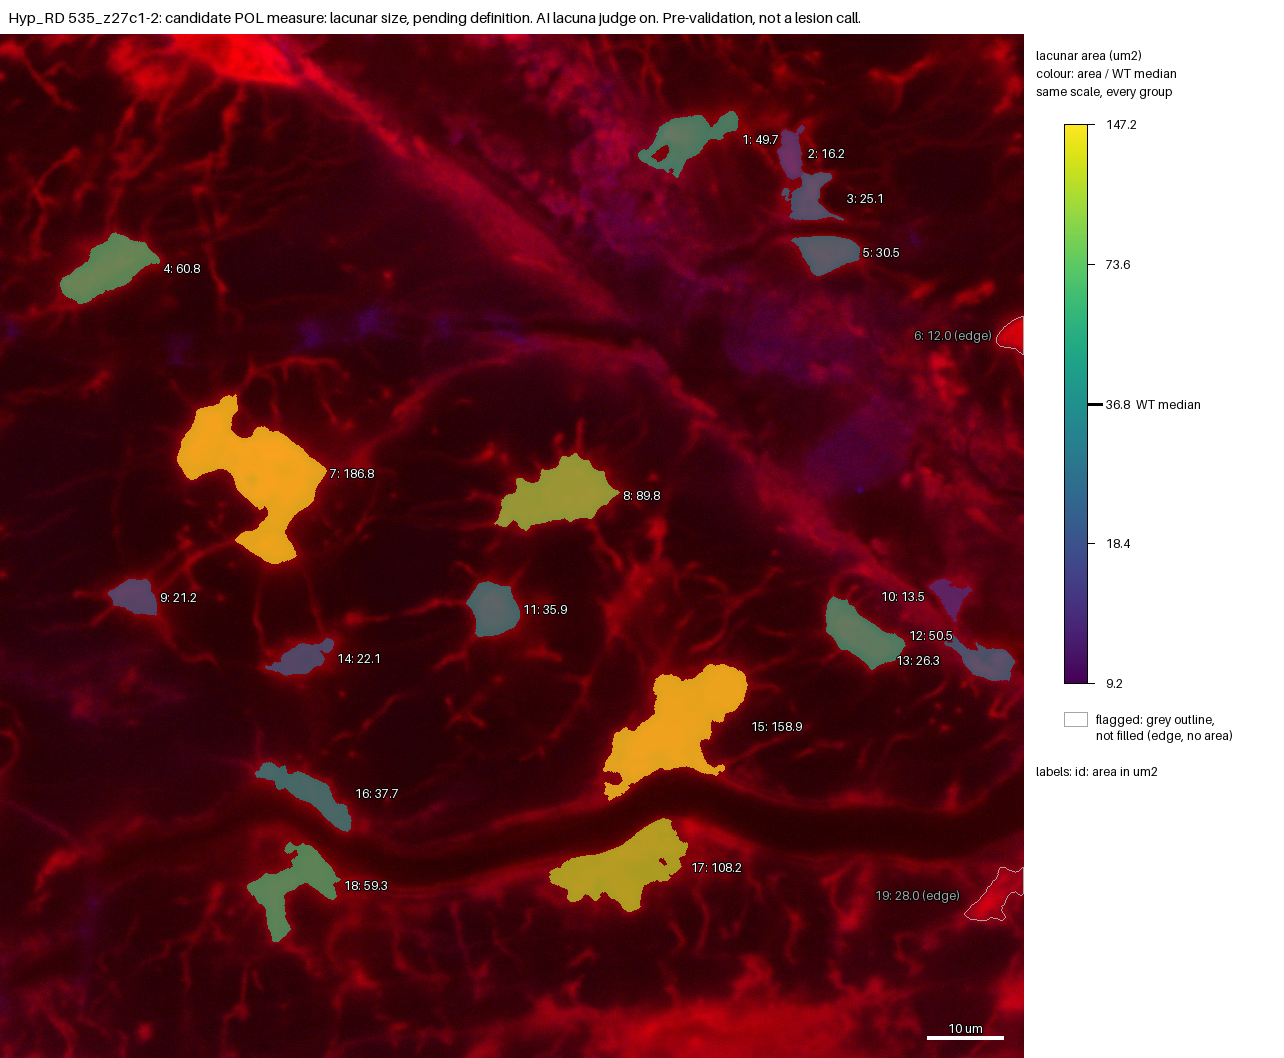

The data file committed next to this chart (first rows):
id, area_um2, ratio_to_WT_median, flag, cluster
1, 49.72, 1.351, , no
2, 16.17, 0.4396, , no
3, 25.08, 0.6817, , no
4, 60.82, 1.653, , no
5, 30.54, 0.83, , no
6, 12.03, , edge, no
7, 186.8, 5.076, , yes
8, 89.77, 2.44, , no
9, 21.24, 0.5774, , no
10, 13.45, 0.3656, , no
11, 35.88, 0.9752, , no
12, 50.53, 1.373, , no
13, 26.3, 0.7147, , no
14, 22.14, 0.6017, , no
15, 158.9, 4.319, , no
16, 37.7, 1.025, , no
17, 108.2, 2.94, , no
18, 59.3, 1.612, , no
19, 27.99, , edge, no
